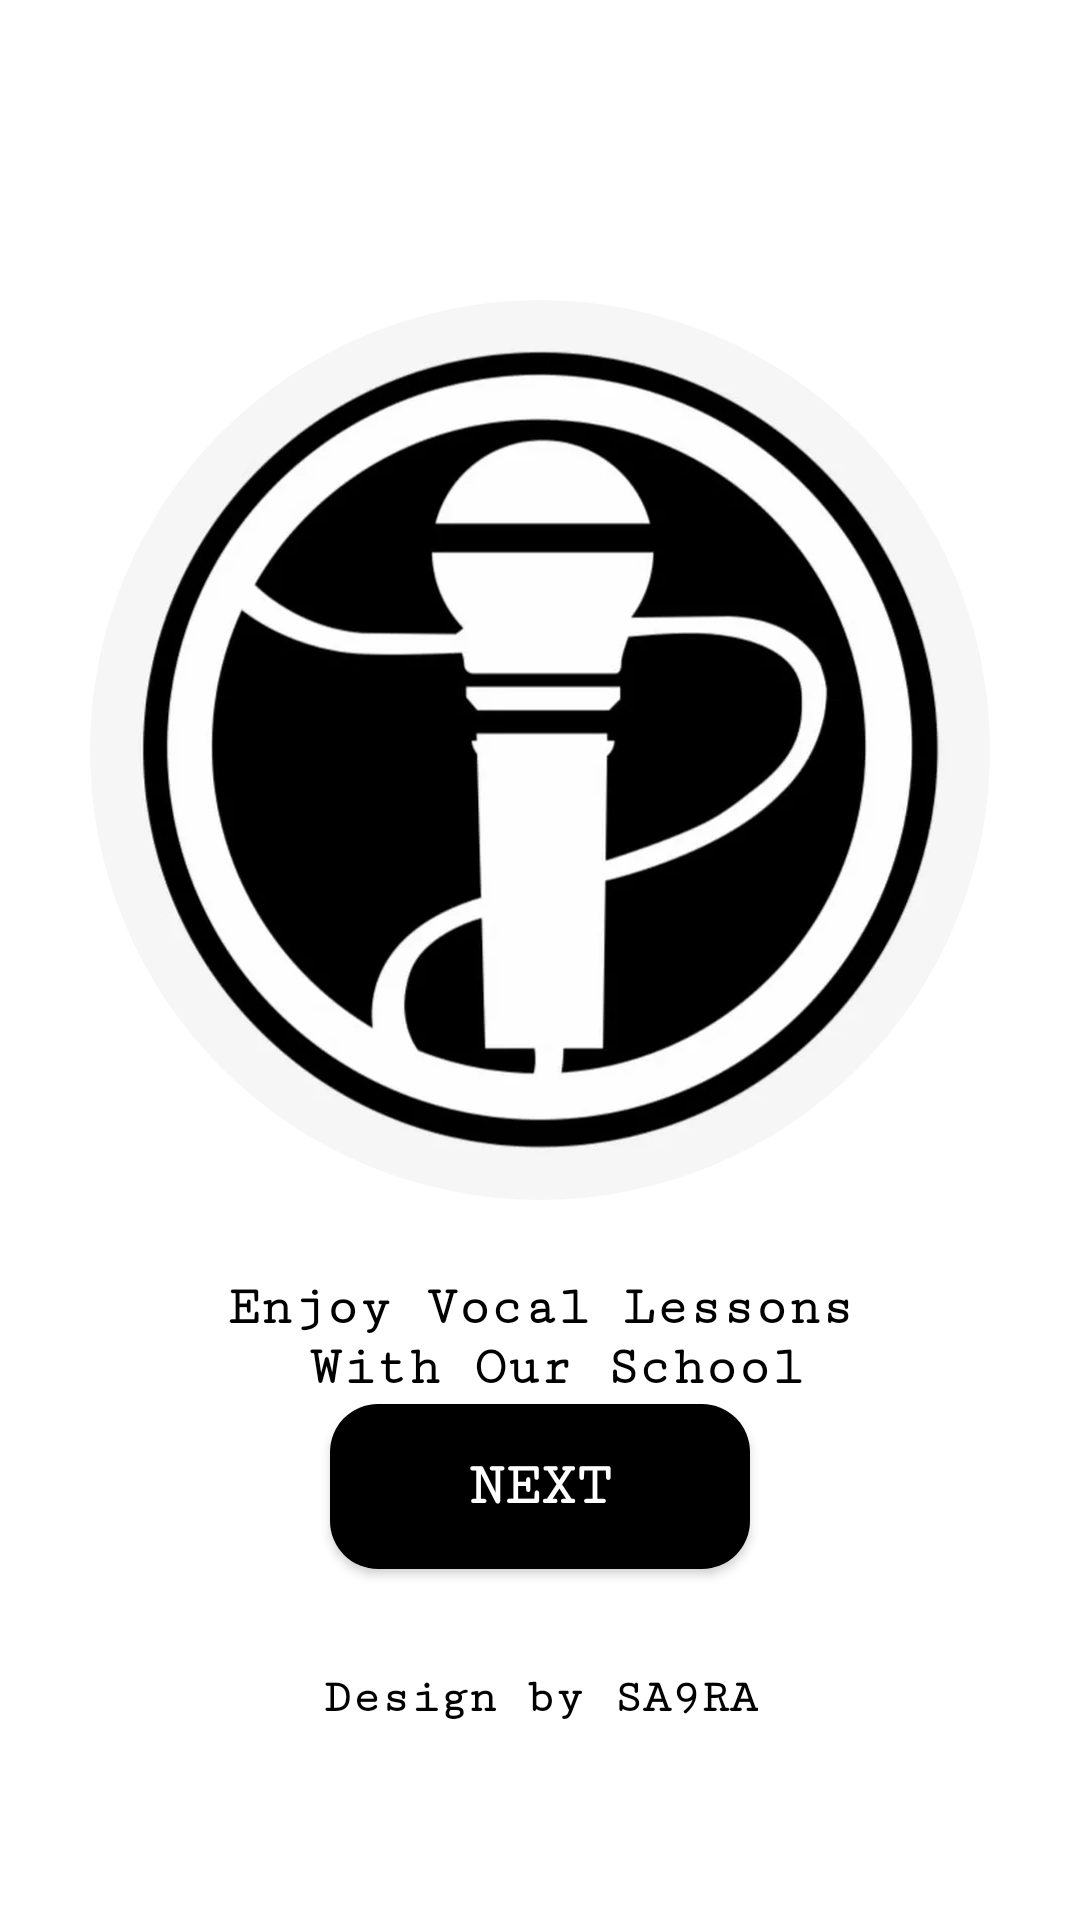

Reconstruct the res/layout file that produces this screen, plus the resources it refers to.
<!-- AndroidManifest.xml: application theme Theme.VocalLessons -->
<!-- res/layout/activity_start.xml -->
<?xml version="1.0" encoding="utf-8"?>
<androidx.constraintlayout.widget.ConstraintLayout xmlns:android="http://schemas.android.com/apk/res/android"
    xmlns:app="http://schemas.android.com/apk/res-auto"
    xmlns:tools="http://schemas.android.com/tools"
    android:id="@+id/main"
    android:background="@color/white"
    android:layout_width="match_parent"
    android:layout_height="match_parent"
    tools:context=".StartActivity">

    <ImageView
        android:id="@+id/imageView2"
        android:layout_width="300dp"
        android:layout_height="300dp"
        android:background="@drawable/circle"
        android:clipToOutline="true"
        android:scaleType="centerCrop"
        android:layout_marginTop="100dp"
        app:layout_constraintEnd_toEndOf="parent"
        app:layout_constraintStart_toStartOf="parent"
        app:layout_constraintTop_toTopOf="parent"
        app:srcCompat="@drawable/mic_logo" />

    <TextView
        android:id="@+id/textView4"
        android:layout_width="wrap_content"
        android:layout_height="wrap_content"
        android:layout_marginTop="26dp"
        android:textColor="@color/black"
        android:fontFamily="serif-monospace"
        android:text="@string/enjoy_vocal_lessons_with_our_school"
        android:textAlignment="center"
        android:textSize="18sp"
        android:textStyle="bold"
        app:layout_constraintEnd_toEndOf="parent"
        app:layout_constraintStart_toStartOf="parent"
        app:layout_constraintTop_toBottomOf="@+id/imageView2" />


    <androidx.appcompat.widget.AppCompatButton
        android:id="@+id/go_user_button_btn"
        android:layout_width="140dp"
        android:layout_height="55dp"
        android:layout_marginBottom="32dp"
        android:background="@drawable/black_btn"
        android:elevation="3dp"
        android:fontFamily="serif-monospace"
        android:gravity="center"
        android:text="@string/next"
        android:textColor="@color/white"
        android:textSize="20sp"
        android:textStyle="bold"
        app:layout_constraintBottom_toTopOf="@+id/textView3"
        app:layout_constraintEnd_toEndOf="parent"
        app:layout_constraintStart_toStartOf="parent"
        app:layout_constraintTop_toBottomOf="@+id/textView4" />

    <TextView
        android:id="@+id/textView3"
        android:layout_width="wrap_content"
        android:layout_height="wrap_content"
        android:layout_marginBottom="65dp"
        android:fontFamily="serif-monospace"
        android:text="@string/design_by_sa9ra"
        android:textColor="@color/black"
        android:textAlignment="center"
        android:textSize="16sp"
        android:textStyle="bold"
        app:layout_constraintBottom_toBottomOf="parent"
        app:layout_constraintEnd_toEndOf="parent"
        app:layout_constraintStart_toStartOf="parent" />
</androidx.constraintlayout.widget.ConstraintLayout>
<!-- resources referenced by this layout -->
<resources>
  <!-- drawable black_btn (drawable) -->
  <?xml version="1.0" encoding="utf-8"?>
  <shape xmlns:android="http://schemas.android.com/apk/res/android">
  
      <corners android:radius="16dp" />
      <gradient android:angle="45" android:startColor="@color/black"  android:endColor="@color/black"/>
  
  </shape>
  <!-- drawable circle (drawable) -->
  <?xml version="1.0" encoding="utf-8"?>
  <shape xmlns:android="http://schemas.android.com/apk/res/android">
      <solid android:color="@android:color/transparent" />
      <corners android:radius="180dp" />
  </shape>
  <!-- drawable mic_logo: png bitmap (drawable, 168144 bytes) -->
  <string name="design_by_sa9ra">Design by SA9RA</string>
  <string name="enjoy_vocal_lessons_with_our_school">Enjoy Vocal Lessons\n With Our School</string>
  <string name="next">Next</string>
  <style name="Theme.VocalLessons" parent="Base.Theme.VocalLessons" />
  <style name="Base.Theme.VocalLessons" parent="Theme.Material3.DayNight.NoActionBar">
          
          
      </style>
  <!-- not gathered from this repository: default colours our renderer supplied (Android Studio template values) -->
  <color name="black">#FF000000</color>
  <color name="white">#FFFFFFFF</color>
</resources>
